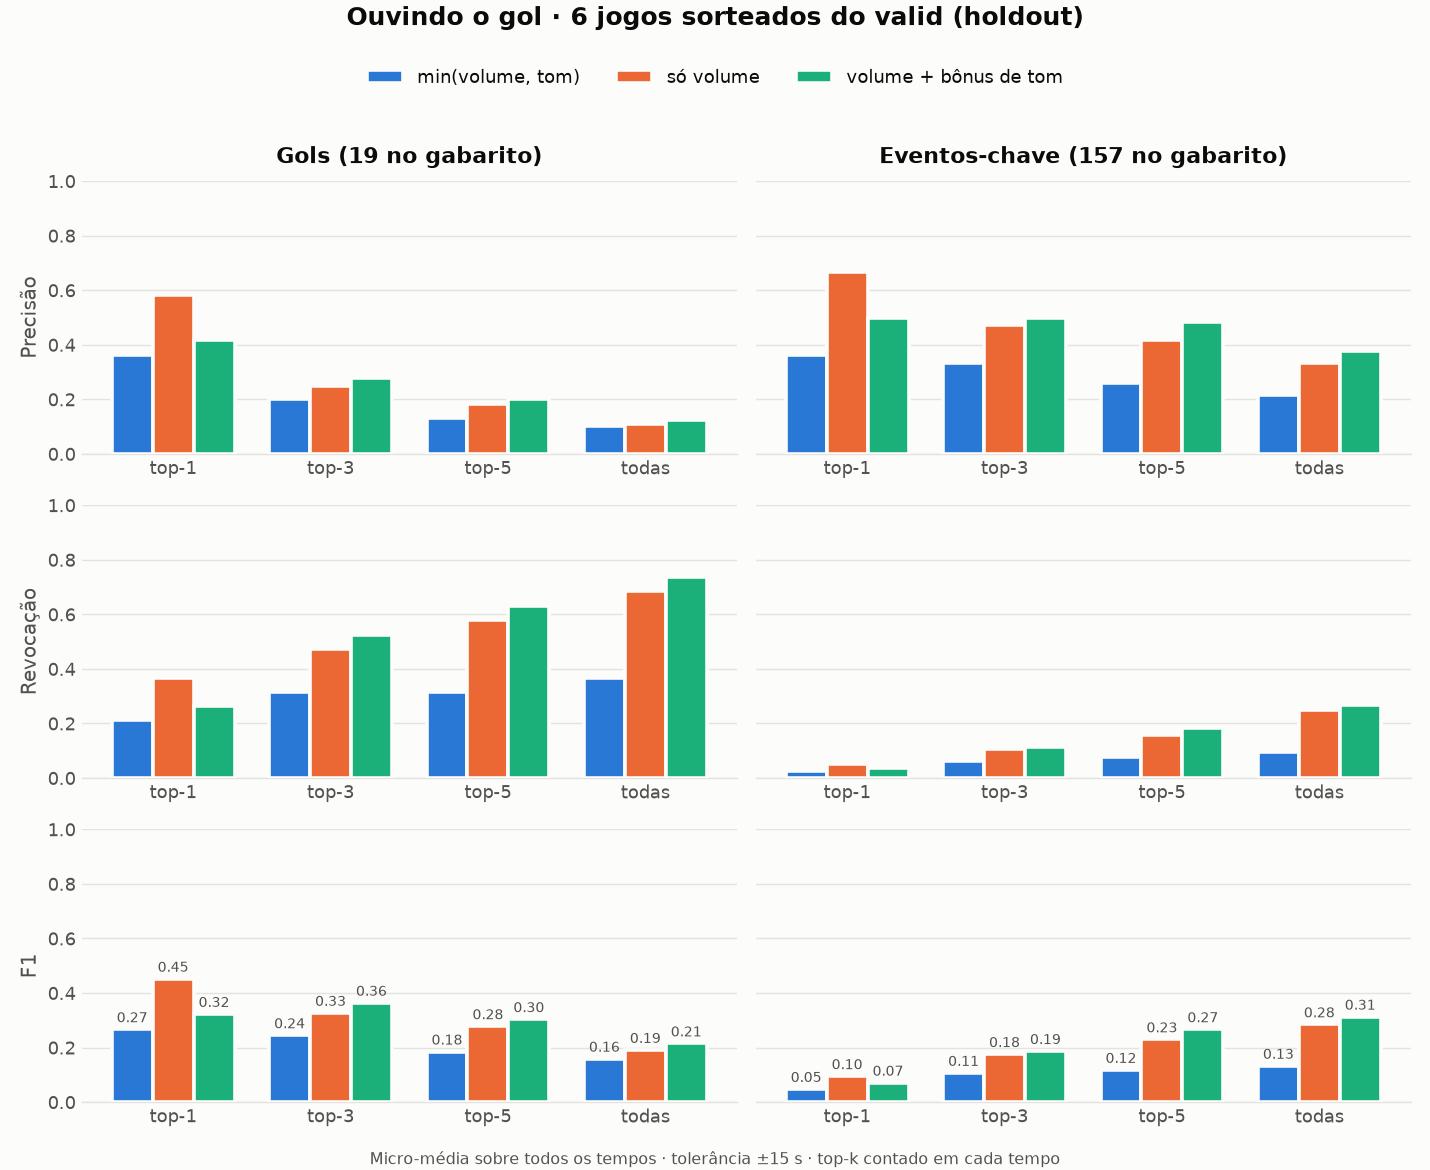

Data behind this chart, as committed beside it:
variant, target, k, precision, recall, f1, tp, detections, ground_truth
min(vol,tom), key, 1, 0.364, 0.025, 0.048, 4, 11, 157
so volume, key, 1, 0.667, 0.051, 0.095, 8, 12, 157
vol+bonus tom, key, 1, 0.5, 0.038, 0.071, 6, 12, 157
min(vol,tom), key, 3, 0.333, 0.064, 0.107, 10, 30, 157
so volume, key, 3, 0.472, 0.108, 0.176, 17, 36, 157
vol+bonus tom, key, 3, 0.5, 0.115, 0.187, 18, 36, 157
min(vol,tom), key, 5, 0.261, 0.076, 0.118, 12, 46, 157
so volume, key, 5, 0.417, 0.159, 0.23, 25, 60, 157
vol+bonus tom, key, 5, 0.483, 0.185, 0.267, 29, 60, 157
min(vol,tom), key, all, 0.217, 0.096, 0.133, 15, 69, 157
so volume, key, all, 0.333, 0.248, 0.285, 39, 117, 157
vol+bonus tom, key, all, 0.378, 0.268, 0.313, 42, 111, 157
min(vol,tom), goal, 1, 0.364, 0.211, 0.267, 4, 11, 19
so volume, goal, 1, 0.583, 0.368, 0.452, 7, 12, 19
vol+bonus tom, goal, 1, 0.417, 0.263, 0.323, 5, 12, 19
min(vol,tom), goal, 3, 0.2, 0.316, 0.245, 6, 30, 19
so volume, goal, 3, 0.25, 0.474, 0.327, 9, 36, 19
vol+bonus tom, goal, 3, 0.278, 0.526, 0.364, 10, 36, 19
min(vol,tom), goal, 5, 0.13, 0.316, 0.185, 6, 46, 19
so volume, goal, 5, 0.183, 0.579, 0.278, 11, 60, 19
vol+bonus tom, goal, 5, 0.2, 0.632, 0.304, 12, 60, 19
min(vol,tom), goal, all, 0.101, 0.368, 0.159, 7, 69, 19
so volume, goal, all, 0.111, 0.684, 0.191, 13, 117, 19
vol+bonus tom, goal, all, 0.126, 0.737, 0.215, 14, 111, 19
